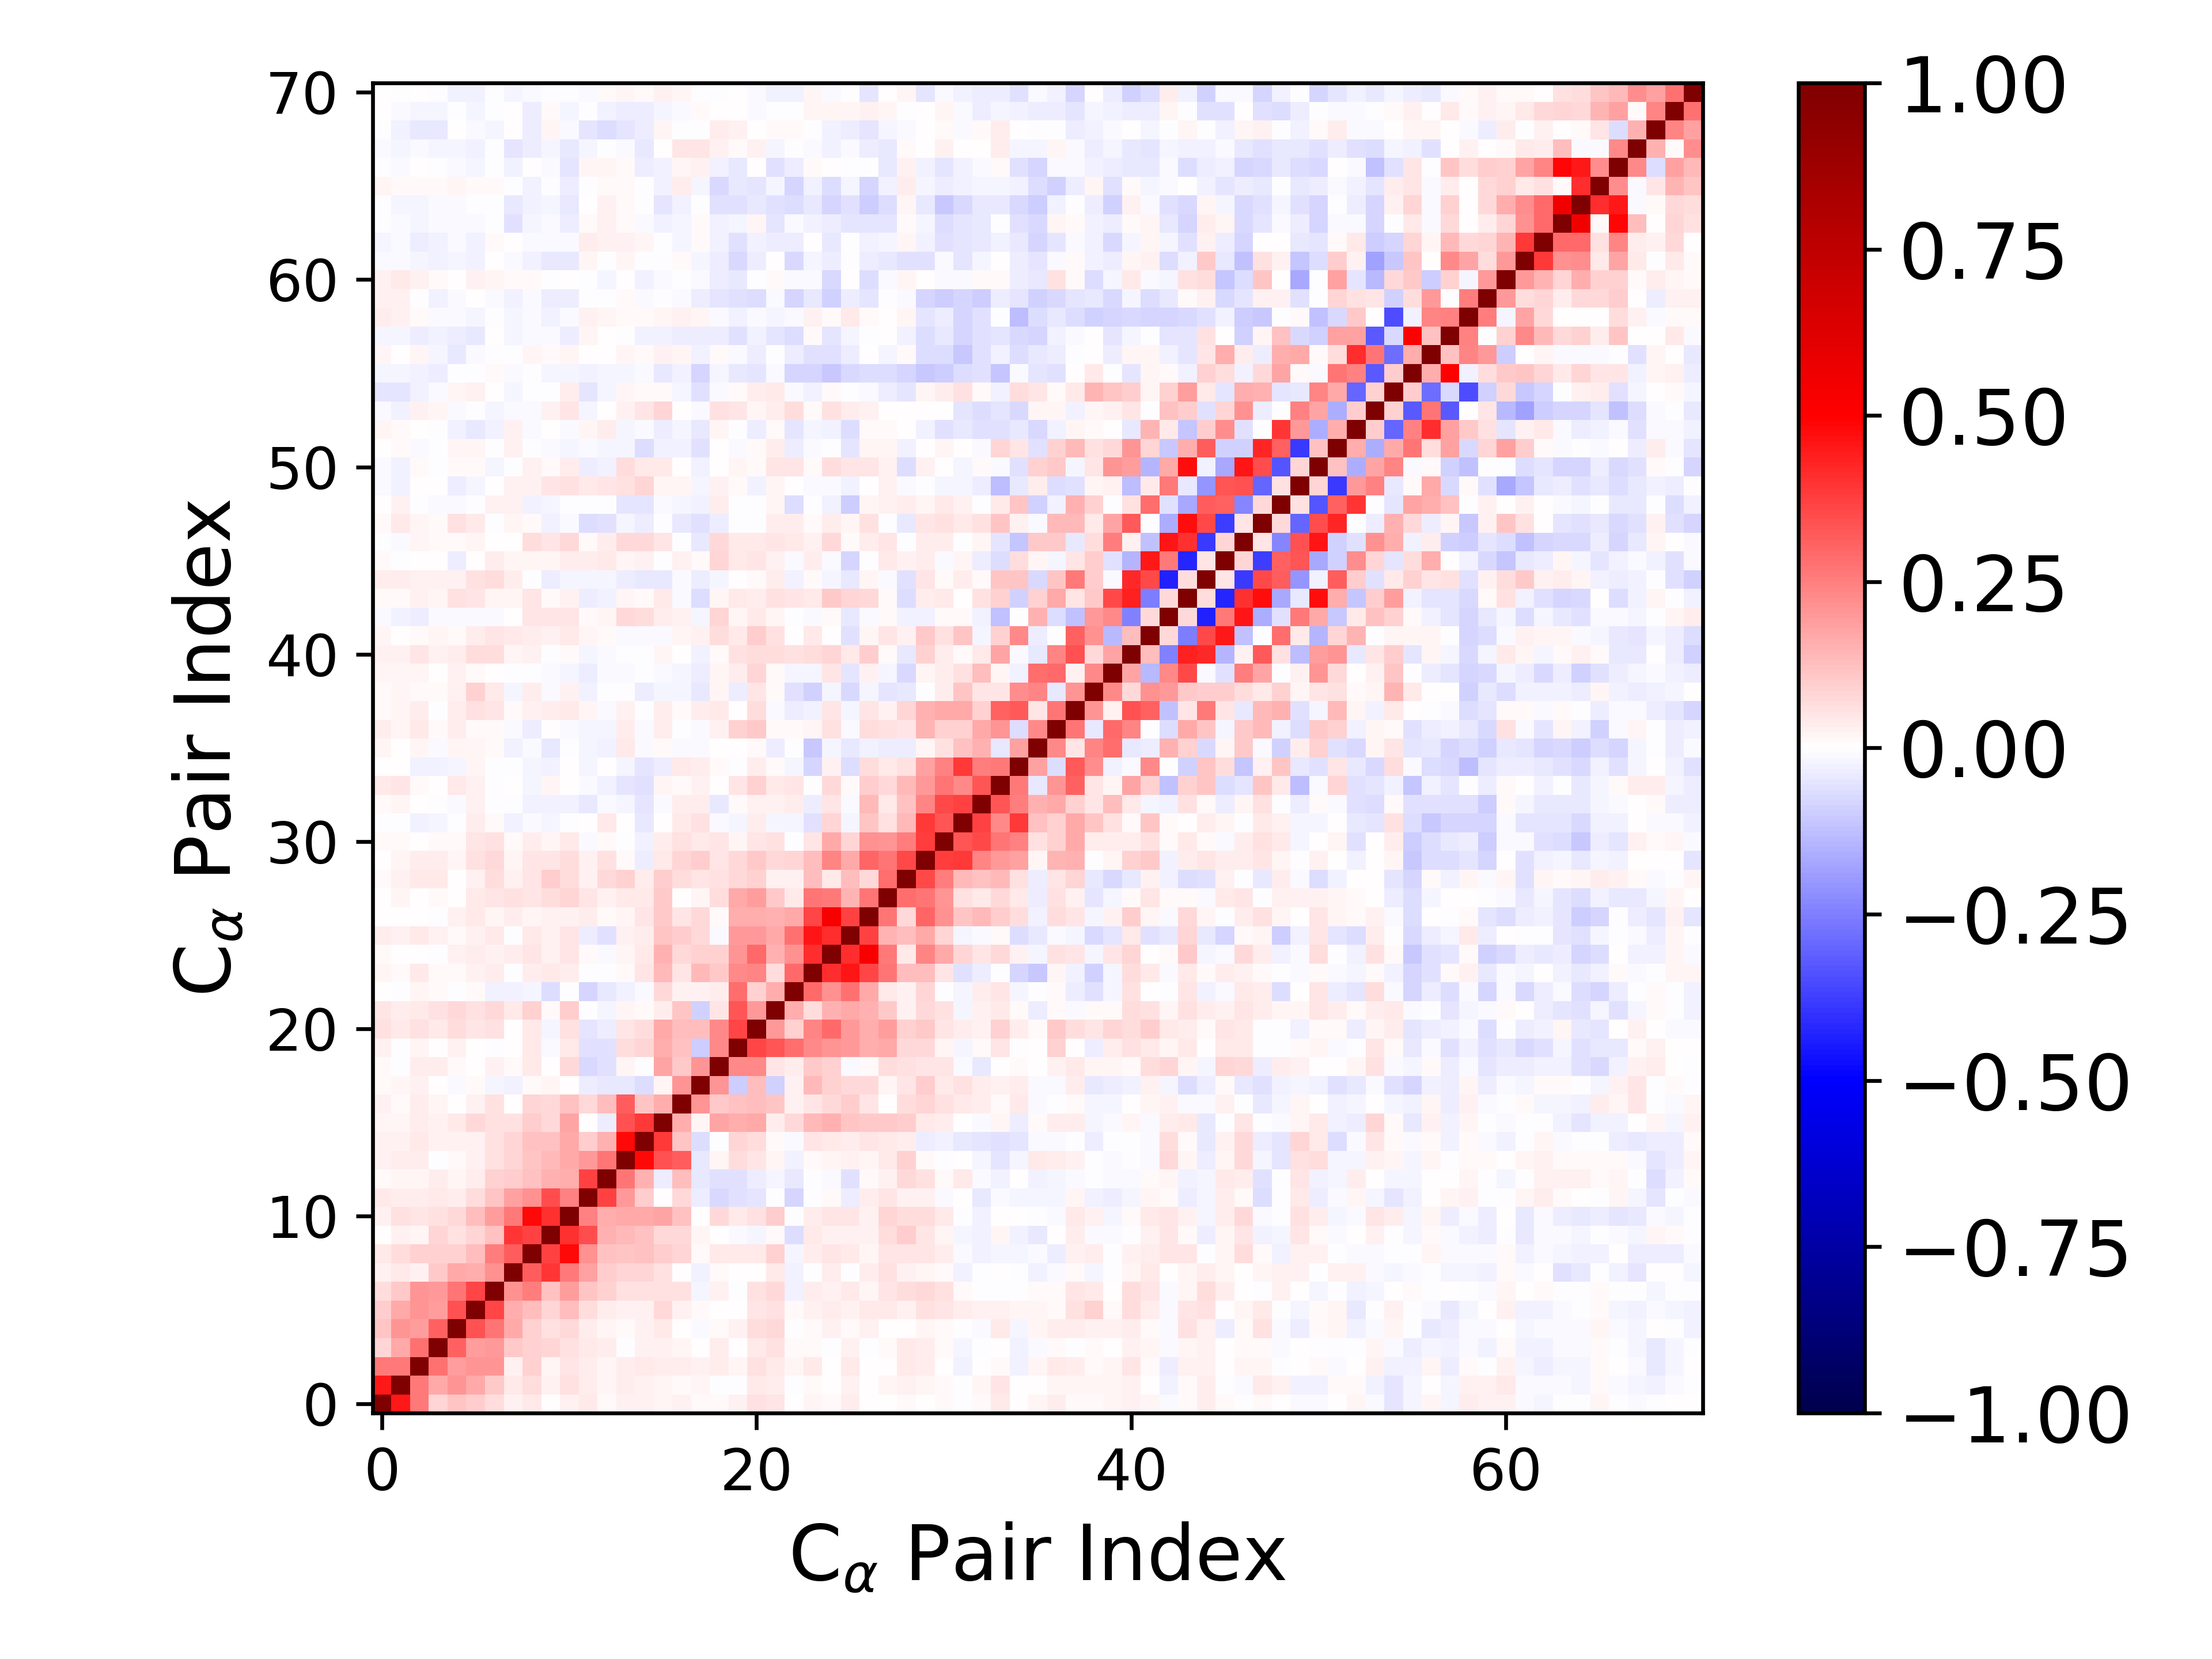

Source data for this figure (header and first rows):
1.000000000000000000e+00, 4.464631058972886035e-01, 2.640281474896918890e-01, 8.088403538935684534e-02, 1.133425412922752507e-01, 9.776440723018144097e-02, 7.012897502282447459e-02, 2.366960238140621009e-02, 4.451127228090157734e-02, 6.788136886582481211e-03, 3.114597841453115024e-02, 3.960396395768302213e-02, 1.349559563994991163e-02, 3.071024571516072985e-02, 2.977466527133519267e-02, 2.161959162038903579e-02, 2.356368374202625141e-02, 1.258391675863126946e-02, 1.187874467760758300e-02, 2.452402572085884622e-02, 6.194954579349273155e-02, 4.723181686397741330e-02, 4.691426209311899687e-03, 1.578641176127076190e-02
4.464631058972886035e-01, 1.000000000000000000e+00, 2.598807348004176232e-01, 1.688078084566821679e-01, 2.049133298296782202e-01, 1.660636075918348331e-01, 1.016045198402406730e-01, 4.351819019384468162e-02, 6.785827597683788404e-02, 2.514020175342447302e-02, 5.647997647443974562e-02, 3.886301818433762767e-02, 1.880454515756380465e-02, 3.133874943206508418e-02, 2.583361325468148950e-02, 2.303456684996531278e-02, 1.211479879460155076e-02, 1.863614671260228894e-02, -2.672265936943611295e-03, -3.347416132154104260e-03, 3.912233668378446022e-02, 3.609302019921278859e-02, -7.103458510250700193e-03, 1.469697294086812038e-02
2.640281474896918890e-01, 2.598807348004176232e-01, 1.000000000000000000e+00, 2.765162242856116226e-01, 1.899882828932948353e-01, 2.103874666783662195e-01, 2.076417511168800190e-01, 2.754801370107319222e-02, 8.945559685311094134e-02, 1.778532262744570228e-02, 5.115298719972215941e-02, 3.454219079746326249e-02, 2.255596359025809766e-02, 3.709279294156642148e-02, 4.170460284544939833e-02, 3.365527702891718542e-02, 3.194228467360656076e-02, 2.471009170945576497e-02, 3.310129530252607644e-02, 1.863449784771217463e-02, 5.926255622600579837e-02, 4.551724124514047037e-02, 2.310935687691349424e-02, 4.548992156452639352e-02
8.088403538935684534e-02, 1.688078084566821679e-01, 2.765162242856116226e-01, 1.000000000000000000e+00, 3.053385003946881282e-01, 1.920664103127798505e-01, 1.953616306933338154e-01, 1.058834999436580326e-01, 8.997640338224846546e-02, 7.993398714608072886e-02, 5.630116436359308696e-02, 4.443382285490812128e-02, 3.257511483733518953e-02, -3.943720124849454077e-03, 2.771422578339839335e-02, 2.959329180846443849e-02, 1.803507696118875764e-02, 2.085926728611911356e-03, 3.189866220921103862e-02, 4.280205851291505638e-03, 4.033433259109962116e-02, 5.494209799350858320e-02, 1.061164466052767590e-02, 1.434883304369881027e-02
1.133425412922752507e-01, 2.049133298296782202e-01, 1.899882828932948353e-01, 3.053385003946881282e-01, 1.000000000000000000e+00, 3.400321838840232314e-01, 2.683292777712206201e-01, 1.668147544542502303e-01, 8.692243359731380292e-02, 6.184269211672642486e-02, 7.365774956211473823e-02, 3.690395619482119555e-02, 2.054094677454510257e-02, 1.267489056669373303e-02, 2.530735302794063710e-02, 4.299171726982755487e-02, 7.373947665400049784e-03, -1.013771762737749986e-02, 1.304359671856530206e-02, 2.446838830965103115e-02, 6.426025970270764220e-02, 7.651329758358495214e-02, -1.565874066652618406e-03, 9.105685191220892066e-03
9.776440723018144097e-02, 1.660636075918348331e-01, 2.103874666783662195e-01, 1.920664103127798505e-01, 3.400321838840232314e-01, 1.000000000000000000e+00, 3.629513035786153807e-01, 1.596317272348127259e-01, 1.272246315764547775e-01, 8.578809686298634329e-02, 1.305092946282041533e-01, 6.906542582356547944e-02, 3.776640831195496317e-02, 2.988192062670333091e-02, 2.896831653728023509e-02, 7.503691642319595956e-02, 3.119809140610813394e-02, 1.491640680414143237e-02, 5.859771878680081550e-03, 1.619014435464511022e-03, 5.136087046313320137e-02, 5.726448065465289394e-02, 1.344262765833931922e-02, 3.021922880716460327e-02
7.012897502282447459e-02, 1.016045198402406730e-01, 2.076417511168800190e-01, 1.953616306933338154e-01, 2.683292777712206201e-01, 3.629513035786153807e-01, 1.000000000000000000e+00, 2.175103394399368062e-01, 2.558068437897113578e-01, 1.213276074832640578e-01, 1.881064983962180970e-01, 1.099134534916719613e-01, 9.345021741502738954e-02, 5.686949675381106767e-02, 6.160223012912026397e-02, 5.804576108434809228e-02, 5.501598502884837150e-02, -1.789070675502178742e-02, 2.418517890035744300e-02, -1.960677634536849793e-03, 5.712024923751279903e-02, 7.375619652179084274e-02, -2.665963453131664149e-02, 3.613044130331076464e-02
2.366960238140621009e-02, 4.351819019384468162e-02, 2.754801370107319222e-02, 1.058834999436580326e-01, 1.668147544542502303e-01, 1.596317272348127259e-01, 2.175103394399368062e-01, 1.000000000000000000e+00, 3.178067495962174083e-01, 3.964113494917881897e-01, 2.598768909457824794e-01, 1.871222884103150019e-01, 1.007719021800984605e-01, 7.849491155305438062e-02, 8.515449377668339592e-02, 5.470634893738003657e-02, 5.932024838645079748e-03, -2.485374386669695485e-02, 1.232209009562180296e-02, 2.845238541103510023e-03, 5.317454034975900752e-03, 4.031189985409570908e-02, -2.786449707333253645e-02, -4.887066948440196899e-05
4.451127228090157734e-02, 6.785827597683788404e-02, 8.945559685311094134e-02, 8.997640338224846546e-02, 8.692243359731380292e-02, 1.272246315764547775e-01, 2.558068437897113578e-01, 3.178067495962174083e-01, 1.000000000000000000e+00, 3.712303134369595026e-01, 4.793981941173835470e-01, 2.134311405924469718e-01, 1.176457730531950546e-01, 1.126406641958495880e-01, 1.229438992263440916e-01, 9.866713703288340631e-02, 7.937919189093997629e-02, 8.821109923627477173e-03, 4.307196726534055775e-02, 4.058581164316815704e-02, 4.442072983292037758e-02, 9.000811166489407211e-02, -1.938760291738832534e-02, 3.547073581107370449e-02
6.788136886582481211e-03, 2.514020175342447302e-02, 1.778532262744570228e-02, 7.993398714608072886e-02, 6.184269211672642486e-02, 8.578809686298634329e-02, 1.213276074832640578e-01, 3.964113494917881897e-01, 3.712303134369595026e-01, 1.000000000000000000e+00, 4.062155506808412531e-01, 3.471884290413285723e-01, 1.509262840410042494e-01, 1.337058486969303628e-01, 1.207455630307438799e-01, 7.169899426514828034e-02, 7.693938085396345716e-02, 1.984606964272272317e-02, 3.966108091731527195e-03, -1.279103650801731093e-02, -1.591935028844440950e-02, 1.517035124980981378e-02, -6.584232381657208200e-02, 4.555947403659914990e-02
3.114597841453115024e-02, 5.647997647443974562e-02, 5.115298719972215941e-02, 5.630116436359308696e-02, 7.365774956211473823e-02, 1.305092946282041533e-01, 1.881064983962180970e-01, 2.598768909457824794e-01, 4.793981941173835470e-01, 4.062155506808412531e-01, 1.000000000000000000e+00, 2.431017268757671157e-01, 1.580802910820806040e-01, 1.660795569100206315e-01, 1.656780045259504119e-01, 1.727550370648261724e-01, 1.178954446687064811e-01, 5.159030574500186568e-04, 7.035968236410410082e-02, 4.199710982095859746e-02, 5.867697333367816181e-02, 9.954595990485158585e-02, -1.765116526375058075e-03, 3.312138514723490107e-02
3.960396395768302213e-02, 3.886301818433762767e-02, 3.454219079746326249e-02, 4.443382285490812128e-02, 3.690395619482119555e-02, 6.906542582356547944e-02, 1.099134534916719613e-01, 1.871222884103150019e-01, 2.134311405924469718e-01, 3.471884290413285723e-01, 2.431017268757671157e-01, 1.000000000000000000e+00, 3.729428279271815860e-01, 1.983403063278226797e-01, 9.905427794758508986e-02, 7.427118418135308410e-03, 7.577174447568682525e-02, -3.169723459408633343e-02, -7.352324734548629226e-02, -5.768911986473086034e-02, -5.223870620708143120e-02, -3.499705798419691996e-03, -7.967727130924431855e-02, -5.864851514054285168e-03
1.349559563994991163e-02, 1.880454515756380465e-02, 2.255596359025809766e-02, 3.257511483733518953e-02, 2.054094677454510257e-02, 3.776640831195496317e-02, 9.345021741502738954e-02, 1.007719021800984605e-01, 1.176457730531950546e-01, 1.509262840410042494e-01, 1.580802910820806040e-01, 3.729428279271815860e-01, 1.000000000000000000e+00, 2.718382623504129736e-01, 1.512127171012565274e-01, -3.230212742373250040e-02, 1.326682003801953613e-01, -4.000429331827037860e-02, -6.179623396037578487e-02, -5.737672074294993679e-02, -3.895544073305466648e-02, -1.620975798678995355e-02, -4.628286769930566036e-02, -7.356120354704488717e-03
3.071024571516072985e-02, 3.133874943206508418e-02, 3.709279294156642148e-02, -3.943720124849454077e-03, 1.267489056669373303e-02, 2.988192062670333091e-02, 5.686949675381106767e-02, 7.849491155305438062e-02, 1.126406641958495880e-01, 1.337058486969303628e-01, 1.660795569100206315e-01, 1.983403063278226797e-01, 2.718382623504129736e-01, 1.000000000000000000e+00, 4.808049617370536710e-01, 3.363903475342805982e-01, 3.173548717960991694e-01, -4.014708232572455904e-02, 1.789591112078465010e-02, 6.510508286234167885e-02, 5.301195538969693394e-02, 1.781618053545323821e-02, -2.650822550960872312e-02, 9.557895428026062790e-03
2.977466527133519267e-02, 2.583361325468148950e-02, 4.170460284544939833e-02, 2.771422578339839335e-02, 2.530735302794063710e-02, 2.896831653728023509e-02, 6.160223012912026397e-02, 8.515449377668339592e-02, 1.229438992263440916e-01, 1.207455630307438799e-01, 1.656780045259504119e-01, 9.905427794758508986e-02, 1.512127171012565274e-01, 4.808049617370536710e-01, 1.000000000000000000e+00, 3.903108589923788285e-01, 1.107928446192035649e-01, -6.576682958820347091e-02, -2.862433107799495623e-03, 8.417934135577438692e-02, 7.027604960538921808e-02, 1.096192345345963284e-02, -8.879530643387137032e-03, 4.973259020511089368e-02
2.161959162038903579e-02, 2.303456684996531278e-02, 3.365527702891718542e-02, 2.959329180846443849e-02, 4.299171726982755487e-02, 7.503691642319595956e-02, 5.804576108434809228e-02, 5.470634893738003657e-02, 9.866713703288340631e-02, 7.169899426514828034e-02, 1.727550370648261724e-01, 7.427118418135308410e-03, -3.230212742373250040e-02, 3.363903475342805982e-01, 3.903108589923788285e-01, 1.000000000000000000e+00, 1.604622949454031777e-01, 1.931189594000226259e-02, 1.791267016013812219e-01, 1.579264375399442588e-01, 1.659268391416751365e-01, 3.335311106413536147e-02, 7.472619700698508727e-02, 1.402981130386888320e-01
2.356368374202625141e-02, 1.211479879460155076e-02, 3.194228467360656076e-02, 1.803507696118875764e-02, 7.373947665400049784e-03, 3.119809140610813394e-02, 5.501598502884837150e-02, 5.932024838645079748e-03, 7.937919189093997629e-02, 7.693938085396345716e-02, 1.178954446687064811e-01, 7.577174447568682525e-02, 1.326682003801953613e-01, 3.173548717960991694e-01, 1.107928446192035649e-01, 1.604622949454031777e-01, 1.000000000000000000e+00, 2.093120034748068847e-01, 1.075160255707045542e-01, 1.235116461571636876e-01, 1.324826827381456462e-01, 1.131421133750568769e-01, 2.641333264691524477e-02, 5.466918960328603916e-02
1.258391675863126946e-02, 1.863614671260228894e-02, 2.471009170945576497e-02, 2.085926728611911356e-03, -1.013771762737749986e-02, 1.491640680414143237e-02, -1.789070675502178742e-02, -2.485374386669695485e-02, 8.821109923627477173e-03, 1.984606964272272317e-02, 5.159030574500186568e-04, -3.169723459408633343e-02, -4.000429331827037860e-02, -4.014708232572455904e-02, -6.576682958820347091e-02, 1.931189594000226259e-02, 2.093120034748068847e-01, 1.000000000000000000e+00, 2.084468523950291086e-01, -9.502489839576620800e-02, 1.301146733815731760e-01, -9.194517168248325656e-02, 2.836297744704075266e-02, 1.339373822327148411e-01
1.187874467760758300e-02, -2.672265936943611295e-03, 3.310129530252607644e-02, 3.189866220921103862e-02, 1.304359671856530206e-02, 5.859771878680081550e-03, 2.418517890035744300e-02, 1.232209009562180296e-02, 4.307196726534055775e-02, 3.966108091731527195e-03, 7.035968236410410082e-02, -7.352324734548629226e-02, -6.179623396037578487e-02, 1.789591112078465010e-02, -2.862433107799495623e-03, 1.791267016013812219e-01, 1.075160255707045542e-01, 2.084468523950291086e-01, 1.000000000000000000e+00, 2.339306443640093991e-01, 2.307102746669802140e-01, 5.237077748085722934e-02, 3.673619012946254675e-02, 1.086528927155763768e-01
2.452402572085884622e-02, -3.347416132154104260e-03, 1.863449784771217463e-02, 4.280205851291505638e-03, 2.446838830965103115e-02, 1.619014435464511022e-03, -1.960677634536849793e-03, 2.845238541103510023e-03, 4.058581164316815704e-02, -1.279103650801731093e-02, 4.199710982095859746e-02, -5.768911986473086034e-02, -5.737672074294993679e-02, 6.510508286234167885e-02, 8.417934135577438692e-02, 1.579264375399442588e-01, 1.235116461571636876e-01, -9.502489839576620800e-02, 2.339306443640093991e-01, 1.000000000000000000e+00, 3.598941643666178636e-01, 3.305347912423529100e-01, 2.827673504262085413e-01, 2.317819729069010570e-01
6.194954579349273155e-02, 3.912233668378446022e-02, 5.926255622600579837e-02, 4.033433259109962116e-02, 6.426025970270764220e-02, 5.136087046313320137e-02, 5.712024923751279903e-02, 5.317454034975900752e-03, 4.442072983292037758e-02, -1.591935028844440950e-02, 5.867697333367816181e-02, -5.223870620708143120e-02, -3.895544073305466648e-02, 5.301195538969693394e-02, 7.027604960538921808e-02, 1.659268391416751365e-01, 1.324826827381456462e-01, 1.301146733815731760e-01, 2.307102746669802140e-01, 3.598941643666178636e-01, 1.000000000000000000e+00, 1.967825869317469112e-01, 9.298957523398800051e-02, 2.414461287340120832e-01
4.723181686397741330e-02, 3.609302019921278859e-02, 4.551724124514047037e-02, 5.494209799350858320e-02, 7.651329758358495214e-02, 5.726448065465289394e-02, 7.375619652179084274e-02, 4.031189985409570908e-02, 9.000811166489407211e-02, 1.517035124980981378e-02, 9.954595990485158585e-02, -3.499705798419691996e-03, -1.620975798678995355e-02, 1.781618053545323821e-02, 1.096192345345963284e-02, 3.335311106413536147e-02, 1.131421133750568769e-01, -9.194517168248325656e-02, 5.237077748085722934e-02, 3.305347912423529100e-01, 1.967825869317469112e-01, 1.000000000000000000e+00, 1.627782677480696660e-01, 6.356490112113666324e-02
4.691426209311899687e-03, -7.103458510250700193e-03, 2.310935687691349424e-02, 1.061164466052767590e-02, -1.565874066652618406e-03, 1.344262765833931922e-02, -2.665963453131664149e-02, -2.786449707333253645e-02, -1.938760291738832534e-02, -6.584232381657208200e-02, -1.765116526375058075e-03, -7.967727130924431855e-02, -4.628286769930566036e-02, -2.650822550960872312e-02, -8.879530643387137032e-03, 7.472619700698508727e-02, 2.641333264691524477e-02, 2.836297744704075266e-02, 3.673619012946254675e-02, 2.827673504262085413e-01, 9.298957523398800051e-02, 1.627782677480696660e-01, 1.000000000000000000e+00, 2.956155299151797533e-01
1.578641176127076190e-02, 1.469697294086812038e-02, 4.548992156452639352e-02, 1.434883304369881027e-02, 9.105685191220892066e-03, 3.021922880716460327e-02, 3.613044130331076464e-02, -4.887066948440196899e-05, 3.547073581107370449e-02, 4.555947403659914990e-02, 3.312138514723490107e-02, -5.864851514054285168e-03, -7.356120354704488717e-03, 9.557895428026062790e-03, 4.973259020511089368e-02, 1.402981130386888320e-01, 5.466918960328603916e-02, 1.339373822327148411e-01, 1.086528927155763768e-01, 2.317819729069010570e-01, 2.414461287340120832e-01, 6.356490112113666324e-02, 2.956155299151797533e-01, 1.000000000000000000e+00
1.361974816073231558e-02, 1.361964669679250435e-03, 6.062344879178134700e-03, -9.727491884851710135e-04, 2.697552653423312269e-02, 3.421961299031541642e-02, 2.990918415658298107e-02, 3.893157259831917655e-02, 5.370762151282105351e-02, 3.031565327107672500e-02, 5.439321932816580663e-02, 9.391599197441664187e-03, -1.416544788448811237e-02, 1.769816031597999662e-02, 4.069515372700030498e-02, 1.544382376037393145e-01, 7.719382700267218844e-02, 9.280059546098684553e-02, 9.053584929928638891e-02, 2.041489345791324406e-01, 2.957867154600567483e-01, 1.510764553829150314e-01, 2.184621513693384420e-01, 4.108404047215757360e-01
3.259527816110578680e-02, 3.040331743441948217e-02, 4.257772916999556789e-02, 3.089552241801823279e-02, 1.449089476183658236e-02, 2.344673723171188454e-02, 4.582786190090656214e-02, -4.794494529159964817e-03, 4.288998178816171708e-02, 2.731060567378163287e-02, 5.110155685273540943e-02, -3.302938855923480410e-02, -5.489256617620053708e-02, 2.558516473465414359e-02, 3.662952706466867520e-02, 1.133746007237422526e-01, 9.848600477321356461e-02, 7.692053664266843005e-02, -8.207649893594593307e-03, 2.014566993298861908e-01, 1.978585040930684047e-01, 1.696375762536793397e-01, 2.766785843194983219e-01, 4.557109627850104427e-01
2.408984005119066494e-03, 1.360313383169283342e-03, 7.346346051139678555e-03, -2.318170040402632668e-03, 2.360567992993927930e-02, 4.244917931187475180e-02, 2.244922206615721644e-02, 3.701309732057200125e-02, 2.196642081777037611e-02, 3.024680414436987583e-02, 2.908697611265803964e-02, 3.292858562381073551e-02, 1.395593604372302732e-02, 1.720217788373221493e-02, 5.416699321525970251e-02, 1.054612928034499852e-01, 5.256834117624965136e-02, 7.681027308781321339e-02, 1.443340327732535282e-02, 1.598125337694598358e-01, 1.574533588424718578e-01, 1.520719988878891926e-01, 1.718720545839694802e-01, 3.641934133271699237e-01
2.869855174959582127e-03, 1.642401911482694113e-02, 2.053844127380308540e-03, 1.098781257767250143e-02, 6.768784440741209066e-03, 4.439511892012457106e-02, 4.821174203842021333e-02, 5.968136894715948826e-02, 5.336143872743239619e-02, 6.997340866338169763e-02, 8.026360672655119544e-02, 5.322162189503699264e-02, 2.709690268189658691e-02, 4.360300182528072804e-02, 4.343536485640372286e-02, 1.018104992612798715e-01, 7.122622268427415172e-03, 1.685781784659242874e-02, 6.531182807639793197e-02, 1.642731481758886170e-01, 1.887793319360906719e-01, 1.060695183918100443e-01, 4.086686220185817286e-02, 2.714688911157482343e-01
1.258546948863929760e-02, 2.770210266762466317e-02, 4.334211931202449491e-02, 4.398595990903245850e-02, 7.133223710298451301e-03, 3.033838277186373666e-02, 6.691201228203907947e-02, 2.916849922660063113e-02, 5.418767614376062552e-02, 9.779877691185311084e-02, 6.686323290710737000e-02, 2.840409283803674648e-02, 7.064007922788601013e-02, 8.930380909377871879e-02, 3.667855964710681899e-02, 9.622519499043105662e-02, 6.897403591341579043e-02, 4.805640546388746659e-02, 5.543077906440554981e-02, 7.579785750447085024e-02, 8.674324495677689095e-02, 2.882786664431019261e-02, 2.814791292975134598e-02, 1.284975288365500512e-01
5.710984931889361363e-03, 2.098208609270800842e-02, 3.536559978583915520e-02, 3.334696091102165583e-02, 2.099822901385917789e-02, 6.221923625004600195e-02, 7.321813371442821572e-02, 1.871840443201076495e-02, 4.941363837958419325e-02, 4.981944738599008993e-02, 6.854381116368199467e-02, 2.728670447758162199e-02, 5.778404127987816358e-02, 1.035018198738056963e-02, -3.304178895747680172e-02, 4.183159536692931946e-02, 8.062326326370268526e-02, 9.579472980337354338e-02, 5.341288388553458444e-02, 7.615321997349355776e-02, 1.036314143080708378e-01, 7.810709660157648393e-02, 8.007492258627570136e-02, 1.315529590586472231e-01
9.532757607087122970e-03, 1.506160447263146969e-02, 7.279913685463070688e-04, 1.341246445983463112e-02, 8.220852719544141998e-03, 4.877167615524592020e-02, 6.084976388601122388e-02, 1.114127573848167595e-02, 3.655167660096272225e-02, 1.638390996565438490e-02, 4.265239416835201608e-02, -1.143189665075804162e-02, 1.331372930552576772e-02, -1.067223872878102654e-03, -2.926991694928972321e-02, 3.901082789176565924e-02, 6.142291984007825639e-02, 4.221342893093085052e-02, 5.049845860420375254e-02, 2.265407163951533784e-02, 5.108747611900142649e-02, 6.214518739601361530e-02, -5.599703944302679599e-03, 5.153152045158611305e-02
-2.128524256149234330e-03, -6.299114670268932126e-03, -3.080537297483060613e-02, -1.894965485543851497e-02, -3.128481627533876656e-03, 3.281134932225506645e-02, 1.334292651089495282e-02, -2.476347264433099646e-02, -1.002740452835326583e-02, -1.915399595233904448e-02, -5.117104642015712435e-04, 6.542982618665928521e-03, 4.367391089735042642e-02, 1.599308844474275253e-03, -4.605218469417571986e-02, 4.500969283347103006e-04, 4.555801209386298178e-02, 5.579997561344618440e-02, -1.546118524027371467e-02, -2.236998434900584407e-02, 3.375006889261553816e-02, -2.009755160074910493e-02, -1.796257513996198443e-02, -5.552847890949537402e-02
1.202871817527316652e-02, 2.287255429221655284e-02, 9.988132695518312475e-04, -5.188740973801572211e-03, -1.101467380991814037e-02, 2.733240498194062368e-02, -4.664988652811329420e-03, -1.151938677174040937e-03, -2.374830620801593808e-02, -2.450610071727052364e-02, -2.352600253978518255e-02, -4.171926430988272261e-02, -1.095635824202044993e-02, -2.051283745657385763e-02, -5.165655631100146694e-02, -1.134361714862476035e-02, 3.522848777116675822e-02, 3.604146047811188081e-02, -4.159683853812209259e-02, 1.124818306060715312e-02, 2.356057313061451705e-02, 2.360360827454904831e-02, 3.341338680028276692e-02, -3.314000115283635001e-02
4.661801261644207828e-02, 4.955779897537235246e-02, 1.457030635720430595e-02, 2.818568679950951041e-03, 4.488721261120141165e-02, 2.958325519432728617e-02, -3.420639463059693295e-04, 3.330091357683830338e-03, -1.658435049433920963e-02, 1.579565149917286013e-02, 1.967649054352236821e-03, -1.550155328715522793e-02, -2.712237164394406749e-02, -5.140013117105423496e-02, -5.824898101996026784e-02, 1.639188258340570220e-02, 1.532711988404540822e-02, 2.450325752224104259e-02, 4.163512675018526607e-03, 5.109889332558376768e-02, 9.148134256717851964e-02, 3.991112564995541456e-02, 4.902560468988022280e-02, -3.677290346320232200e-03
1.727211068108751692e-03, 3.957534313343304827e-03, -2.508871462787201287e-02, -2.944503445945697781e-02, -1.779942478797585242e-02, 2.175386868346423919e-02, -4.298053979219138530e-03, -1.477802185986311920e-03, -1.954966814959398919e-02, -2.860887675869762392e-02, 2.927766860646841603e-03, -1.604274056686531141e-02, 4.849513047434877815e-03, -2.238272288509567109e-02, -5.340971170882929248e-02, -3.636031334191851261e-02, 4.663085228679212518e-02, 3.634419468634712130e-02, 7.991427767537206267e-03, -2.621659504657334726e-03, 3.828953535509798528e-02, 8.050502579922409752e-03, -1.973261550289633071e-02, -8.346983411046562940e-02
1.737474778963749023e-02, 4.401181953552341791e-03, 2.167385175403896413e-02, -1.481121021070851314e-02, 1.925137423450952456e-02, 1.977873704800818186e-02, 1.420243987190588850e-02, -3.097549401895337631e-02, -1.164864634011664873e-02, -4.338060957699236414e-02, -6.224858326176015665e-03, -2.072705226562109038e-02, -2.681928050529168786e-02, 4.347428412579650708e-02, -1.207185104867740562e-02, 9.142604548761335340e-03, -1.462300373814441438e-02, -9.442861627684529663e-03, 7.284754345190051078e-03, 3.285638586509297956e-04, 1.129657878294701608e-02, -3.501688854885932206e-02, -4.969745030578367334e-03, -1.019305785147309185e-01
3.389102875856763591e-02, 2.277700053728158938e-02, 4.383128273600103014e-02, 1.186380616515977926e-02, 3.232451020477357384e-02, 1.149826854331148854e-02, 1.261166308990224923e-02, -1.240750416810446934e-02, -3.246972121474445139e-02, 2.301147621421823636e-03, -8.610185882350034417e-03, -1.811139992951229030e-02, -1.799440094508919508e-02, 3.536348229658249631e-02, -1.216255896551680406e-02, 3.556091847043892085e-02, -1.949162889837218393e-03, -9.653801021023335899e-03, 3.055950637924693611e-02, 8.626557875425724942e-02, 1.090348156019912418e-01, 1.325442445523858197e-02, 8.642383296892906103e-03, 1.710529781125159562e-02
1.231655507979855999e-02, 2.126772392439263068e-02, 3.358848234571300967e-02, -2.580139213019813985e-03, 3.563694251680282754e-02, 5.678939309827706755e-02, 5.383872179996260915e-02, 1.166360327194165478e-02, 2.357992121176069253e-02, 3.155641331837162611e-02, 3.982473922815311929e-02, 2.236740146756022174e-02, -1.160373633000047304e-02, 2.990738306139395855e-02, -5.106093118969026387e-03, 3.620499096580041126e-02, 9.984423275901516126e-03, 3.826133364102547035e-02, 3.985892782332186440e-02, 6.013994649060072119e-03, 6.954371805225001424e-02, -1.323866871759738634e-02, -3.514110118214947703e-02, -2.547205578596917208e-02
1.107323637241794390e-02, 1.846526687394756117e-02, 9.223567468866798041e-03, 1.072687673186930452e-02, 2.481380174433326855e-02, 8.817958815388056426e-02, 4.040108689868793235e-02, -1.765214077544725521e-02, 3.400187020862602272e-02, -9.027047153805960872e-03, 3.067302172764235085e-02, -2.528749512119109547e-02, -4.756484945374594639e-03, -1.793120831223941067e-03, -3.292064264404766932e-02, -1.941778740157186836e-02, -1.575605956074927622e-02, -4.441827424422323256e-02, 1.762964600106466800e-02, -3.667514431682662029e-02, 5.043253229352200745e-02, 1.331646177907224414e-02, -5.937196426529523646e-02, -8.813865033293181994e-02
2.247437737578805023e-02, 1.807201648483531403e-02, 1.605388244852564567e-02, 6.591858279800710298e-03, 2.413097559274491460e-02, 8.292140780161509975e-03, 5.047500792756077700e-03, -5.860589326142043309e-03, -3.872076951443812962e-03, -1.502815968600386236e-02, -2.327189466400614651e-02, -3.885948510674559070e-02, -7.964839681513131986e-03, -1.010087466270970409e-02, -4.774212300696783345e-03, -1.383756492560188171e-02, -1.783378801450785298e-02, -3.747535477363107131e-02, 1.934057451302472266e-02, 3.415854634991972311e-02, 8.517606919198021653e-02, 1.370449829511714845e-02, -2.215426589269913274e-02, -1.636146634172010866e-02
2.454639584808551711e-02, 2.771622509559855743e-02, 4.719748631199949945e-02, 2.557798178414036339e-02, 3.359529477016984234e-02, 6.979514748000519020e-02, 6.384261940801769231e-02, 1.854802715759143808e-02, 2.980558155990302091e-02, -4.197173196425142000e-03, 1.502245271722965451e-02, -2.117060732672684450e-02, -1.483328474400642111e-02, -4.396514820381195073e-03, -5.730159008977308774e-03, 2.306683524361765117e-02, 5.395821534610810780e-03, -2.693352954018343737e-02, 9.341894540960196669e-03, 5.671251565849160653e-02, 6.997179649607300489e-02, 6.300503342377070104e-02, 5.810759249986403169e-02, 6.403247412669341165e-02
2.075155943351563240e-02, 3.032319912823717122e-03, 9.478240563915864281e-03, 1.966237034170454506e-02, 1.131402892843171547e-02, 3.870715095071249057e-02, 5.267905332025638043e-02, 4.144339830776137823e-02, 3.450092261912774544e-02, 2.445014716984572622e-02, 4.074267017265573859e-02, 2.257066825546455435e-02, 1.330459818990306631e-02, -1.284411365496785154e-02, -1.353914242721903152e-02, -8.764010889423346634e-03, 1.698750147377463965e-02, 2.618555817048818721e-02, 6.907276360514894020e-02, 3.916399917965360244e-02, 9.585063438812015113e-02, 5.907626404114374452e-02, 2.077563460687778876e-03, 4.199671799877427447e-02
-1.263620109964680785e-02, -2.816568305441178102e-02, -3.507575324866996774e-02, -9.517606419477903437e-03, -9.995978642251218335e-03, -1.199353762710346320e-02, -1.268614502274128045e-02, 3.185544205609779859e-03, 5.225032957795812394e-02, 4.815179002645195161e-02, 5.376012238308006813e-02, 1.211244113693109650e-02, 1.618897032421955443e-02, 7.676287362421790883e-02, 6.534239981852792145e-02, 3.613602273537937920e-02, 2.519020841946021869e-02, -1.951128297041511764e-02, 8.471825036159616462e-02, 1.921637370411000828e-02, 4.120916775278969657e-02, 2.125270567152339612e-02, -5.572148383094106643e-03, -1.008299967412700816e-02
1.430659019156134242e-02, 1.293388887204941461e-02, 2.391715129107457871e-02, 2.286676912286350269e-02, 5.937493621440579489e-02, 5.200315968200541067e-02, 2.257450422817437394e-02, 1.926853668868700256e-02, 5.102115910703560603e-02, 7.989655730314420071e-03, 2.822802541165264287e-02, -3.641415155176835894e-02, -2.385157306314939288e-02, 2.021432860378368640e-02, 1.083155571552515267e-02, 4.453730471154278281e-02, -1.522347643467019708e-02, -6.768039331821625038e-02, 1.657158728399001427e-02, 3.954998431722576285e-02, 3.325018870733160298e-02, 5.834760106159269516e-02, 4.983874962157996275e-02, 4.364260937354047520e-02
3.409927092845164293e-02, 3.621206564440750120e-02, 2.798480660158467193e-02, 2.705031139290989955e-02, 3.076738986494615899e-02, 5.971228311204429540e-02, 6.788737238779819771e-02, 3.239763395837071819e-02, -6.598393066607361260e-03, -3.851822037857386555e-02, -2.057536796509346760e-02, -1.961389607115005679e-02, -1.865604882529233247e-02, -3.727630053531210547e-02, -4.644656570107290328e-02, -4.218202976785047353e-02, -1.478850208395514516e-02, -3.236435168932436102e-02, -2.008324865952080748e-02, 5.771489173197115810e-03, 1.418784997972172626e-02, 3.371782034524702099e-02, -2.672003984566420978e-02, 1.237119397891452144e-02
8.720917625293330908e-03, -7.800172372848360007e-03, 6.479492971208291631e-03, 6.012606501055368403e-03, -3.846053629977658900e-02, 2.135445271910131268e-03, 3.498228145991350707e-02, 1.732006839382032107e-02, 2.257059032740705087e-02, 1.812118557657918863e-02, 3.768035627343306604e-02, 3.843261353125072138e-02, 4.251405078549095468e-02, 1.713617072034992125e-02, 2.417525648801335109e-02, -3.168695460137795072e-03, 2.387985194472345626e-02, 1.211565868434350164e-02, 8.232571735185892359e-02, 4.383043583043625541e-02, 4.936656266594348363e-02, 2.764888758988475262e-02, -9.157235130888046609e-03, 3.295380853536966637e-02
-7.455185839935478398e-03, -1.510689742728795436e-02, 2.153666971271720951e-02, 1.158466902082812451e-02, 9.145744332821368477e-03, 1.922548676159611253e-02, 2.722730376488011802e-03, 2.042634275043565383e-03, 6.849442716427876776e-02, 5.458437057439510104e-02, 7.166286402090775443e-02, 1.486975496238085101e-02, 3.264516048333646753e-02, 7.093762770779729609e-02, 7.104393128863945028e-02, 5.194330653866926356e-02, -1.038438795430318435e-03, -4.025565285325750919e-02, 7.241223797577835131e-02, 4.596518682705925257e-02, 4.483792577363632931e-02, 5.383670611322034089e-02, 4.083990853538168458e-02, 2.818039556232938142e-02
1.500852233429442011e-02, 4.312499174963271842e-02, 1.815105359020529122e-02, 1.534364664360012009e-02, 5.559586669025776834e-02, 4.251804613755182788e-02, -9.397630506196787310e-04, 1.759642733664790529e-02, 1.184587111932890353e-02, -3.036051530948165669e-02, -1.275737666142438310e-02, -6.563117303788082446e-02, -5.973569052742590257e-02, -2.036513604637973929e-02, -3.861280863355012055e-02, -1.135833705054248863e-03, -4.598868203702866780e-02, -5.493295527213357815e-02, -3.277935870468195317e-02, -7.157405764528754905e-03, -7.641858294138601133e-03, 3.347359469031153251e-02, 3.844589442475199875e-02, 1.006790463358131493e-02
5.835802630695821266e-03, 2.651604603729780171e-02, -2.506708918512037115e-03, -1.538170289240768478e-02, -1.492502875663605927e-02, -9.480040120327034052e-04, 2.930270496341996767e-02, 2.433362736472695007e-02, -2.767010198614268737e-02, -2.283303487106063540e-02, -2.574645369094666261e-03, -4.909219379161479380e-03, -2.912326404058953200e-03, -4.882144717318675359e-02, -4.928186610701358605e-02, -1.410601960896245254e-02, -2.285587621010529494e-02, -2.802427808971457573e-02, 3.515924184904017230e-02, -5.896630063092072292e-03, -5.385661505529639771e-03, 1.771270557916318489e-02, -6.949441175362290612e-02, -7.811415380979923329e-03
-1.537948741300886046e-02, -2.974757340627230337e-02, 6.380675396914965020e-03, 1.108916554076001815e-03, -3.631851863110009682e-02, -1.802361925579430355e-02, 3.470849482532452606e-03, 2.389462111408379580e-02, 2.405521294231355300e-02, 4.880682504143334099e-02, 6.240098471717932943e-02, 4.565477610867901131e-02, 4.700890154544430655e-02, 5.510928964967900384e-02, 8.310183278338678647e-02, 2.120386947207217668e-02, 1.894733334680195197e-02, -2.030576476205472533e-02, 3.030758092288662886e-02, 1.074221378214577222e-02, -2.661772222502903698e-02, 1.961532681104417170e-02, 5.531366339537610935e-03, -9.578558407889851273e-03
-9.143141167858769014e-03, -2.597841768604399609e-02, 1.117169653892662561e-02, -2.665673790875436235e-03, 8.414144073569392035e-03, 1.426900273630386969e-02, -1.806437040017895568e-02, -6.191437655439147557e-03, 2.971613530431270814e-02, 1.382920685190114005e-02, 3.631513365920398945e-02, -3.335345820812980061e-02, -2.358671286274831996e-02, 6.378464336988713679e-02, 4.016473340685607074e-02, 4.662913532824720930e-02, 5.881312974244753099e-03, -2.976610636963784168e-02, 6.920631213985480382e-03, 1.926249519655468326e-02, 1.319301299734972933e-02, 4.924363261025554300e-02, 4.769621825540771437e-02, 1.069967835110746841e-02
7.494014817149055249e-03, 1.456715560845156347e-02, -9.351930575742118529e-03, -3.639576017639790505e-03, 1.673155807813829499e-02, 2.291210789712559356e-02, -3.244170549665193132e-04, 2.455775789278943216e-02, -2.482437443603075812e-03, -1.556442360052180326e-02, -1.766065510745450096e-02, -8.267546887427803734e-03, -2.044317911447753738e-02, -1.951945083834746852e-02, -6.911230161466666577e-02, -2.563778675062409335e-02, -2.772568615518369167e-02, -5.988928871289838501e-02, 3.045922238457596937e-03, -1.199812354865379717e-02, 9.705813485778992319e-03, 3.629461776058060668e-02, -3.297671312477104544e-02, -1.038100791832045032e-02
1.969806044292616090e-02, 1.050518962294507211e-02, 5.248988569606019040e-03, -4.502593202508741593e-03, -2.967791874901339055e-02, -4.032511537838601862e-02, -2.401984184826252977e-02, 2.505706001431092650e-02, -1.393082631866418737e-02, 7.529951964449311218e-03, -1.230533619180971920e-02, 1.693987819123522059e-02, 3.129161844844392804e-02, -1.662525198765548926e-02, -1.533933447245011857e-02, -3.639141208385361648e-02, -1.836800143238175378e-02, -4.637803796492926539e-02, 2.095791831814312889e-02, -7.773583697091315803e-03, -3.552628187233956847e-02, 9.597568073126809193e-03, -5.088101883372581763e-02, -2.316038677049797254e-02
-8.700024000608990934e-03, -2.626013461039058625e-02, 2.486379337110895468e-02, 1.758278729143967350e-02, -1.071679519825147545e-02, -7.144217467354429911e-03, -2.055298572139478697e-02, -1.408150845222188099e-02, -1.303404592523636947e-02, 2.628552004925704608e-02, 5.028944124353033895e-02, -1.682473006010605857e-02, 3.084597844990265379e-03, 2.871824130846670903e-02, 5.460499447749715685e-02, 7.995528077505585640e-02, 6.314416127706194357e-03, -1.170809140199574952e-02, 5.562654058609974028e-02, 4.910298188955315030e-02, 2.224851129946730718e-02, 3.183039558917100803e-02, 6.279072990615111594e-02, 1.491655296388037615e-02
-4.969476953283940429e-02, -5.013561051689268550e-02, -2.571360127590558570e-02, -8.743902053758793869e-03, 2.113728125073771613e-02, 2.932475487249092128e-02, 7.647204526279247939e-03, -1.625816865987030416e-02, -3.958054893697970575e-03, -4.134135581688097583e-03, 3.221797573211264420e-02, -5.325058977674238664e-02, -1.647048507979266552e-02, 2.115636824273091354e-02, 9.390395358783873436e-03, 1.450179060337468580e-02, -2.328293277394128183e-02, -5.616920748913981770e-02, -8.655499464291864162e-03, 8.341396975275866196e-03, 3.744152518675111091e-02, 4.150846527718425605e-02, -1.155629172189164347e-02, -2.537508230845373497e-02
-2.007160696408482464e-02, -2.147821363560026633e-02, -2.459500532234238160e-02, -3.170499292713654244e-02, -6.401975253160996360e-03, -6.011964793017655732e-03, 8.045701654264152125e-03, -1.201709769992756818e-02, -6.564708202877298990e-03, -1.653634920863810906e-02, -2.099010397802964292e-02, -2.988292478976225033e-02, -2.027680796288560197e-02, -1.783260791263190786e-02, -1.310945812568813443e-02, -4.476501281434976803e-02, -2.783864586326170038e-02, -7.846429132512794391e-02, -2.267155460643349718e-02, -3.927144324652297874e-02, -5.153312880481390051e-02, -9.219580548385166927e-03, -8.432364246871325297e-02, -7.863826891725303470e-02
1.780678763409399359e-02, 2.528577118607429168e-03, 1.785726776208981792e-02, -1.852882207293824260e-02, -4.606933990396813033e-02, -8.516387848690396001e-03, -3.486212316734334325e-03, -3.427572179450023241e-03, 1.568471348477295732e-02, 1.260162147940294824e-02, 2.294992142194178866e-02, 5.284592136922620226e-03, 7.206827208080275951e-03, 2.134369985037648174e-02, 1.282476830056801347e-02, 2.351588436079930095e-02, 2.227989140905102874e-02, -2.627844308256379116e-02, 9.411733395934108667e-03, -1.172765362337827369e-02, -3.851747935907048198e-02, -6.758308046727753374e-04, -3.251005549654872179e-02, -5.859891977675311253e-02
-2.037769498479241603e-02, -1.922231870062151779e-02, -3.154091054372405029e-02, -2.788802328346387180e-02, -3.266142425466637966e-02, -4.309047751268133691e-02, 1.406877057885531608e-03, -2.123507741576870222e-02, -1.033227453118471667e-02, -9.737774134601662537e-03, -3.461731501875203731e-02, 1.941826558474927730e-02, 5.689135790199543498e-03, -1.415542437990429834e-03, -2.434362082436952041e-02, -2.976798992673440961e-02, -3.817560384416759933e-02, -3.639621227076868248e-02, -3.536182113513876291e-02, -6.176734584793778376e-02, -3.121671281456926683e-02, -4.963845422841742933e-02, -6.803788143594985405e-02, 1.089831056825422105e-02
3.665227020664395263e-02, 2.428963225386385899e-02, 1.559461016605382007e-02, -1.524056210191606850e-02, -7.844672799371755004e-03, -1.887537421188124551e-02, -9.826784696078711030e-04, -1.861752822664035703e-02, -8.630522947952787294e-03, -2.660469764787980890e-02, -1.492679627712347259e-02, 2.818521218461929670e-02, 1.879248087736065317e-02, 1.467520112102882468e-02, 1.101549116024770278e-02, 1.994104556334106923e-02, 2.547322866305114578e-02, 1.837273888396846744e-02, -1.553265859387801401e-02, -2.423491103662308785e-02, -1.389705336629428085e-02, -2.183406191514609615e-02, -1.282421801298866924e-02, 2.469356669081595318e-02
2.606285559679032485e-02, 2.713399837280003335e-02, -4.352372116127909557e-03, -2.501470778322143623e-02, -1.354732518421402666e-02, 6.813128910499890653e-03, -1.230401390571674025e-02, -3.020263681753379559e-02, -1.300988219526699914e-02, -3.443480598513863622e-02, -3.777444140872267958e-02, -1.796681333216853475e-03, -1.611860584103835077e-03, 1.106933637948240463e-02, -1.018868518432547270e-02, -2.477272394536214010e-03, -8.140834018085039980e-03, -3.164874448169123500e-02, -5.314203144193698630e-02, -5.973447014324843873e-02, -6.284938415049431959e-02, -1.079891151913956945e-02, -8.403866533278968320e-02, -4.646065705847936267e-02
3.058365502694005908e-02, 3.925801211502605997e-02, 2.388376862423380667e-02, 1.278322808285103050e-02, 5.451338728713967657e-03, 2.740811827521778127e-02, 2.064347971016971400e-02, 1.497052698987918692e-02, 1.512095144534049938e-02, -6.342590076344859634e-03, 3.566941235236822764e-03, -3.776651806018686483e-03, -1.960083892627242572e-02, 5.630430384214356147e-03, -3.089251364768435051e-02, -8.198168386922168385e-03, -2.728086464924617694e-03, -1.228511428115080205e-02, -3.166343272152755128e-02, -4.208607476250154217e-02, -1.417334088870385788e-03, 1.403704300016658975e-02, -1.471053126772929424e-02, -1.101126928571159735e-02
... 10 more rows
